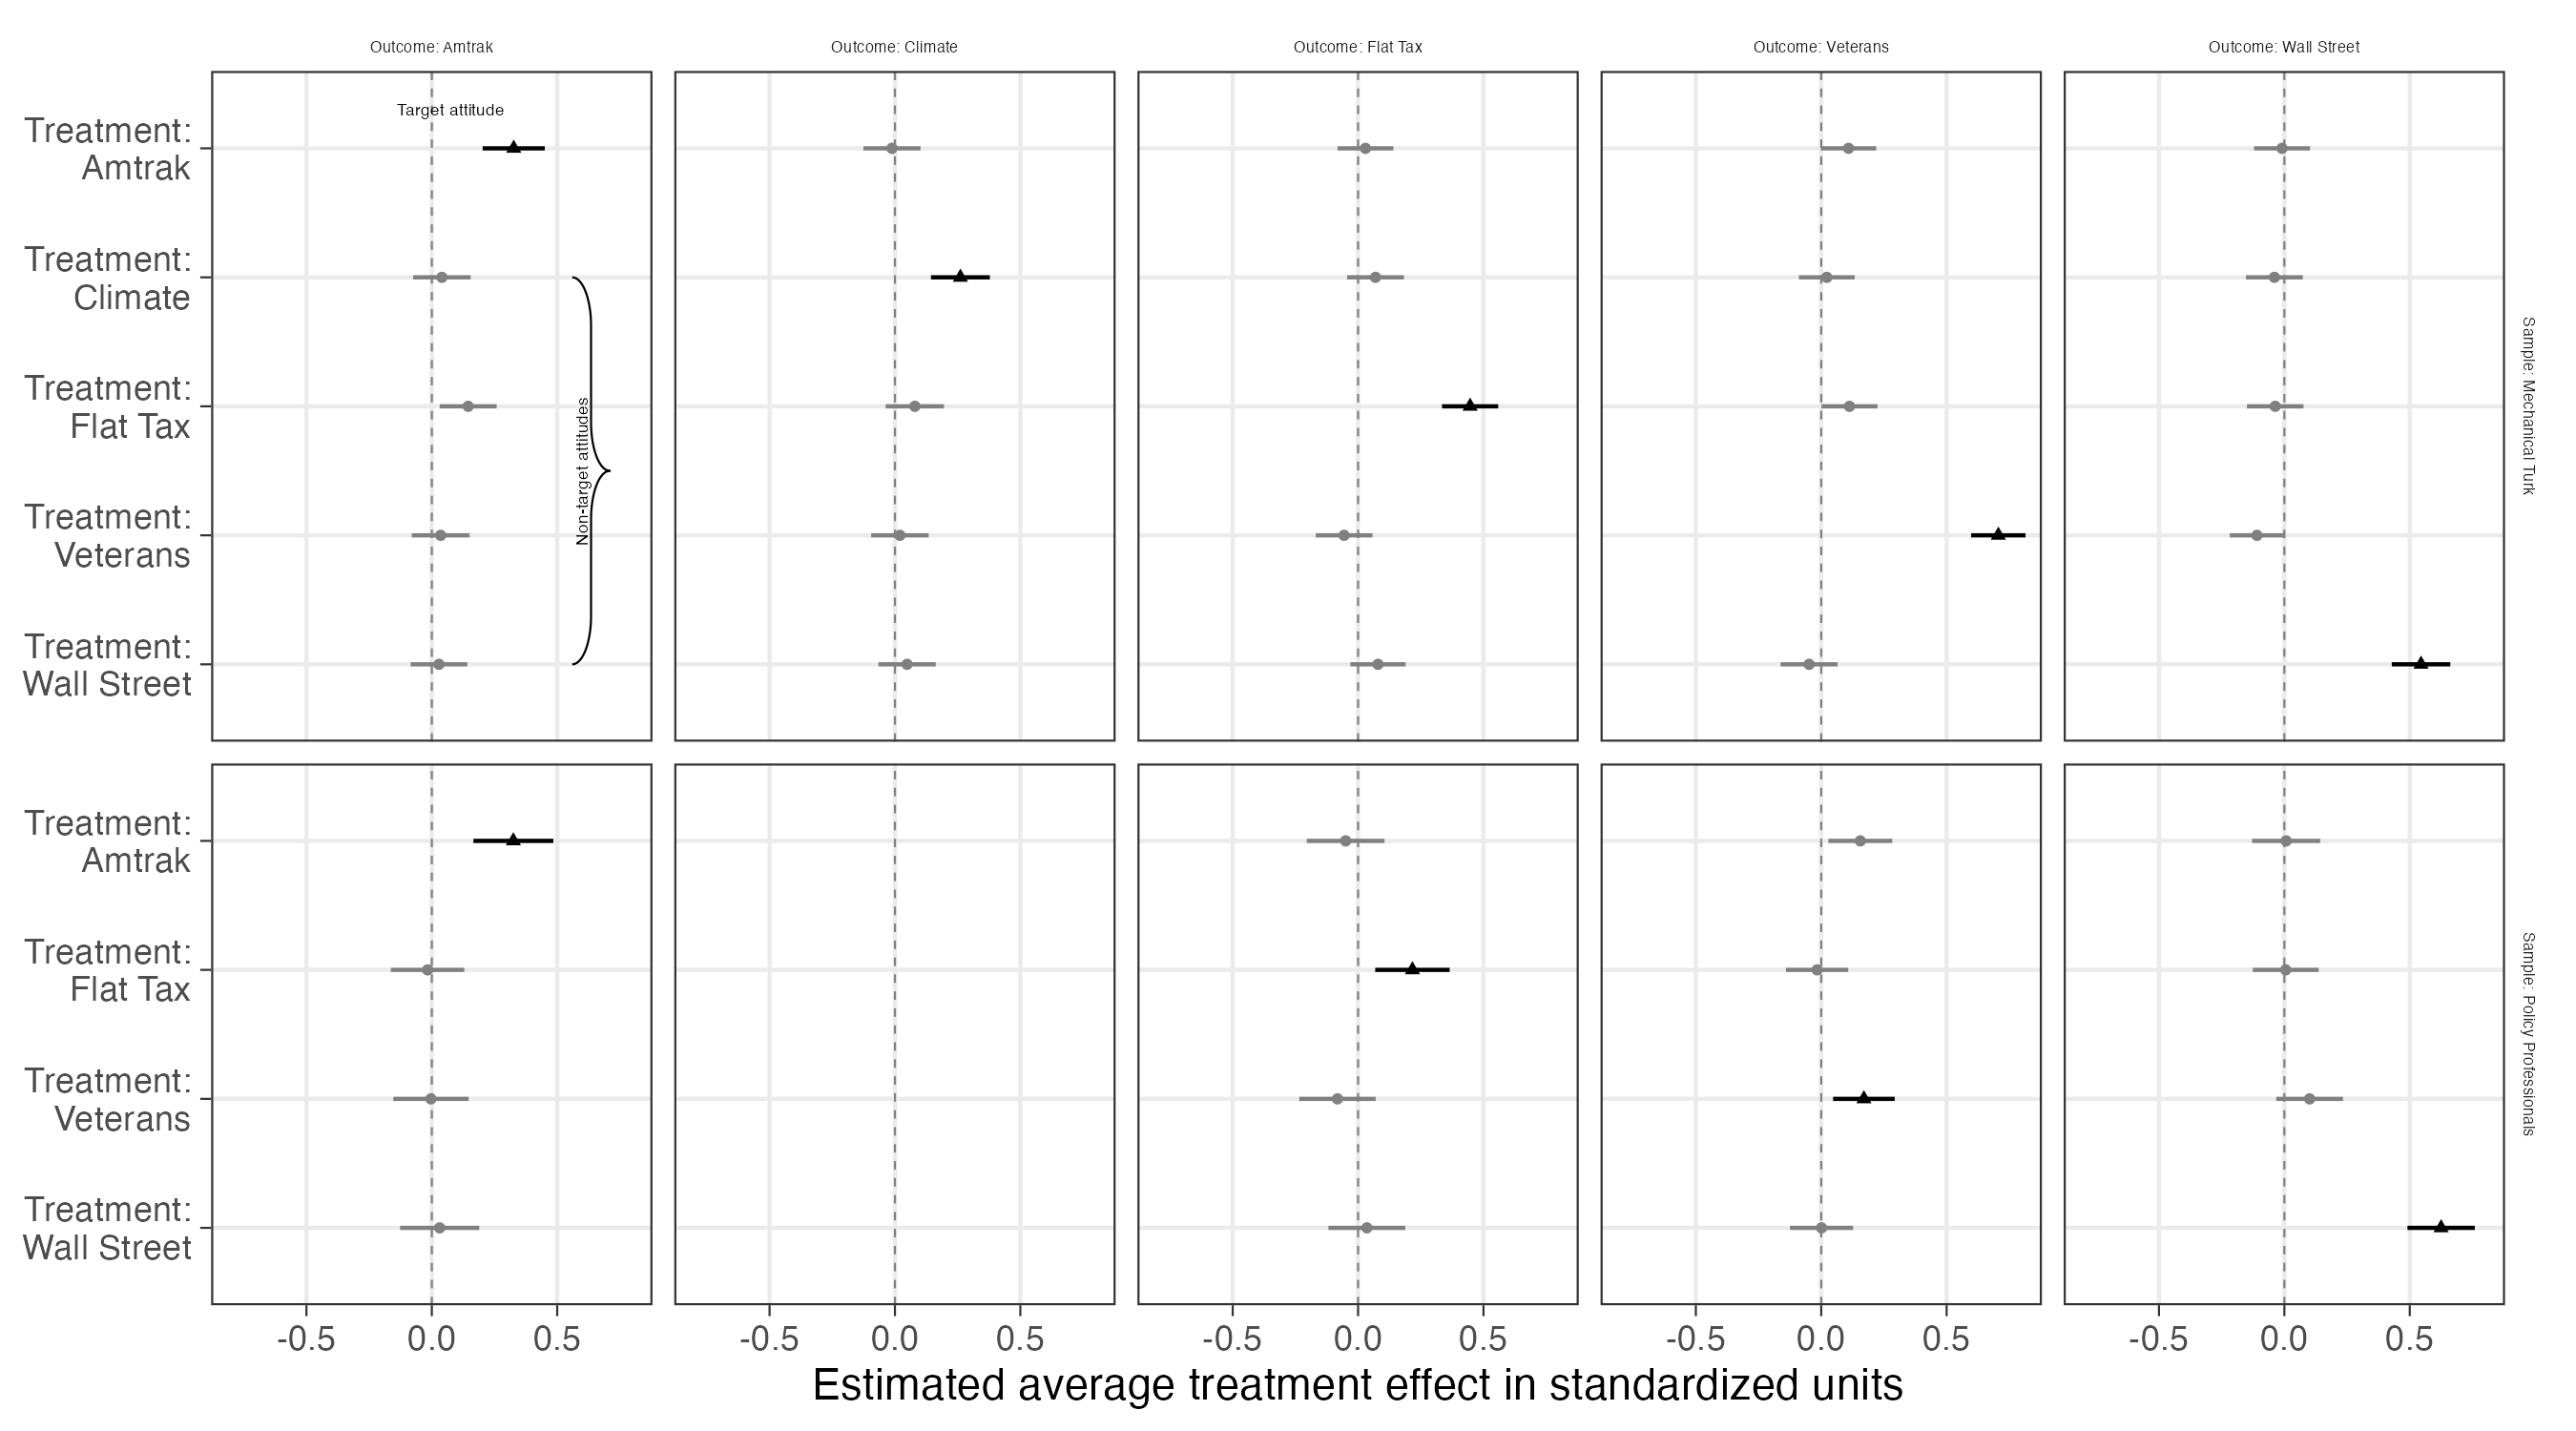

The file beside this chart, header and first rows:
dv_question, sample, term, estimate, std.error, statistic, p.value, conf.low, conf.high, df, outcome, Outcome, Treatment, target, Outcome_label, Treatment_label, Sample
dv_amtrak_1_s_w1, Mechanical Turk Sample, Z_facamtrak, 0.3267, 0.06317, 5.172, 2.439671904155022e-7, 0.2029, 0.4506, 3565, dv_value, Amtrak, Amtrak, Target attitude, Outcome: Amtrak, Treatment:?Amtrak, Sample: Mechanical Turk
dv_amtrak_1_s_w1, Mechanical Turk Sample, Z_facpaul, 0.145, 0.05795, 2.502, 0.01239, 0.03138, 0.2586, 3565, dv_value, Amtrak, Flat Tax, Nontarget attitude, Outcome: Amtrak, Treatment:?Flat Tax, Sample: Mechanical Turk
dv_amtrak_1_s_w1, Mechanical Turk Sample, Z_facveterans, 0.03521, 0.05879, 0.5989, 0.5493, -0.08006, 0.1505, 3565, dv_value, Amtrak, Veterans, Nontarget attitude, Outcome: Amtrak, Treatment:?Veterans, Sample: Mechanical Turk
dv_amtrak_1_s_w1, Mechanical Turk Sample, Z_facwallstreet, 0.0285, 0.05764, 0.4946, 0.6209, -0.0845, 0.1415, 3565, dv_value, Amtrak, Wall Street, Nontarget attitude, Outcome: Amtrak, Treatment:?Wall Street, Sample: Mechanical Turk
dv_amtrak_1_s_w1, Mechanical Turk Sample, Z_facclimate, 0.04027, 0.05851, 0.6883, 0.4913, -0.07445, 0.155, 3565, dv_value, Amtrak, Climate, Nontarget attitude, Outcome: Amtrak, Treatment:?Climate, Sample: Mechanical Turk
dv_amtrak_1_s_w1, Policy Professional Sample, Z_facamtrak, 0.3252, 0.08124, 4.003, 6.474496703661454e-5, 0.1659, 0.4845, 2176, dv_value, Amtrak, Amtrak, Target attitude, Outcome: Amtrak, Treatment:?Amtrak, Sample: Policy Professionals
dv_amtrak_1_s_w1, Policy Professional Sample, Z_facpaul, -0.0169, 0.07472, -0.2262, 0.821, -0.1634, 0.1296, 2176, dv_value, Amtrak, Flat Tax, Nontarget attitude, Outcome: Amtrak, Treatment:?Flat Tax, Sample: Policy Professionals
dv_amtrak_1_s_w1, Policy Professional Sample, Z_facveterans, -0.003326, 0.07658, -0.04343, 0.9654, -0.1535, 0.1469, 2176, dv_value, Amtrak, Veterans, Nontarget attitude, Outcome: Amtrak, Treatment:?Veterans, Sample: Policy Professionals
dv_amtrak_1_s_w1, Policy Professional Sample, Z_facwallstreet, 0.03138, 0.08054, 0.3896, 0.6969, -0.1266, 0.1893, 2176, dv_value, Amtrak, Wall Street, Nontarget attitude, Outcome: Amtrak, Treatment:?Wall Street, Sample: Policy Professionals
dv_climate_1_s_w1, Mechanical Turk Sample, Z_facamtrak, -0.01196, 0.05809, -0.2058, 0.8369, -0.1259, 0.1019, 3565, dv_value, Climate, Amtrak, Nontarget attitude, Outcome: Climate, Treatment:?Amtrak, Sample: Mechanical Turk
dv_climate_1_s_w1, Mechanical Turk Sample, Z_facpaul, 0.07928, 0.05929, 1.337, 0.1812, -0.03696, 0.1955, 3565, dv_value, Climate, Flat Tax, Nontarget attitude, Outcome: Climate, Treatment:?Flat Tax, Sample: Mechanical Turk
dv_climate_1_s_w1, Mechanical Turk Sample, Z_facveterans, 0.01984, 0.05842, 0.3396, 0.7342, -0.09471, 0.1344, 3565, dv_value, Climate, Veterans, Nontarget attitude, Outcome: Climate, Treatment:?Veterans, Sample: Mechanical Turk
dv_climate_1_s_w1, Mechanical Turk Sample, Z_facwallstreet, 0.04839, 0.05824, 0.8308, 0.4061, -0.0658, 0.1626, 3565, dv_value, Climate, Wall Street, Nontarget attitude, Outcome: Climate, Treatment:?Wall Street, Sample: Mechanical Turk
dv_climate_1_s_w1, Mechanical Turk Sample, Z_facclimate, 0.2611, 0.05987, 4.36, 1.3356412356693974e-5, 0.1437, 0.3784, 3565, dv_value, Climate, Climate, Target attitude, Outcome: Climate, Treatment:?Climate, Sample: Mechanical Turk
dv_flat_1_s_w1, Mechanical Turk Sample, Z_facamtrak, 0.02946, 0.05665, 0.5199, 0.6031, -0.08162, 0.1405, 3565, dv_value, Flat Tax, Amtrak, Nontarget attitude, Outcome: Flat Tax, Treatment:?Amtrak, Sample: Mechanical Turk
dv_flat_1_s_w1, Mechanical Turk Sample, Z_facpaul, 0.4468, 0.05716, 7.816, 7.108149626131148e-15, 0.3347, 0.5588, 3565, dv_value, Flat Tax, Flat Tax, Target attitude, Outcome: Flat Tax, Treatment:?Flat Tax, Sample: Mechanical Turk
dv_flat_1_s_w1, Mechanical Turk Sample, Z_facveterans, -0.05583, 0.05768, -0.9678, 0.3332, -0.1689, 0.05727, 3565, dv_value, Flat Tax, Veterans, Nontarget attitude, Outcome: Flat Tax, Treatment:?Veterans, Sample: Mechanical Turk
dv_flat_1_s_w1, Mechanical Turk Sample, Z_facwallstreet, 0.07936, 0.05615, 1.413, 0.1577, -0.03074, 0.1895, 3565, dv_value, Flat Tax, Wall Street, Nontarget attitude, Outcome: Flat Tax, Treatment:?Wall Street, Sample: Mechanical Turk
dv_flat_1_s_w1, Mechanical Turk Sample, Z_facclimate, 0.06952, 0.05779, 1.203, 0.229, -0.04378, 0.1828, 3565, dv_value, Flat Tax, Climate, Nontarget attitude, Outcome: Flat Tax, Treatment:?Climate, Sample: Mechanical Turk
dv_flat_1_s_w1, Policy Professional Sample, Z_facamtrak, -0.04961, 0.07897, -0.6282, 0.53, -0.2045, 0.1053, 2176, dv_value, Flat Tax, Amtrak, Nontarget attitude, Outcome: Flat Tax, Treatment:?Amtrak, Sample: Policy Professionals
dv_flat_1_s_w1, Policy Professional Sample, Z_facpaul, 0.2167, 0.07567, 2.864, 0.004224, 0.06832, 0.3651, 2176, dv_value, Flat Tax, Flat Tax, Target attitude, Outcome: Flat Tax, Treatment:?Flat Tax, Sample: Policy Professionals
dv_flat_1_s_w1, Policy Professional Sample, Z_facveterans, -0.08211, 0.07767, -1.057, 0.2905, -0.2344, 0.0702, 2176, dv_value, Flat Tax, Veterans, Nontarget attitude, Outcome: Flat Tax, Treatment:?Veterans, Sample: Policy Professionals
dv_flat_1_s_w1, Policy Professional Sample, Z_facwallstreet, 0.0351, 0.07817, 0.449, 0.6535, -0.1182, 0.1884, 2176, dv_value, Flat Tax, Wall Street, Nontarget attitude, Outcome: Flat Tax, Treatment:?Wall Street, Sample: Policy Professionals
dv_vets_1_s_w1, Mechanical Turk Sample, Z_facamtrak, 0.109, 0.05621, 1.939, 0.05264, -0.001242, 0.2192, 3565, dv_value, Veterans, Amtrak, Nontarget attitude, Outcome: Veterans, Treatment:?Amtrak, Sample: Mechanical Turk
dv_vets_1_s_w1, Mechanical Turk Sample, Z_facpaul, 0.1125, 0.05707, 1.972, 0.04872, 6.323576909928325e-4, 0.2244, 3565, dv_value, Veterans, Flat Tax, Nontarget attitude, Outcome: Veterans, Treatment:?Flat Tax, Sample: Mechanical Turk
dv_vets_1_s_w1, Mechanical Turk Sample, Z_facveterans, 0.7063, 0.0553, 12.77, 1.4595265049150182e-36, 0.5979, 0.8147, 3565, dv_value, Veterans, Veterans, Target attitude, Outcome: Veterans, Treatment:?Veterans, Sample: Mechanical Turk
dv_vets_1_s_w1, Mechanical Turk Sample, Z_facwallstreet, -0.04835, 0.05801, -0.8335, 0.4046, -0.1621, 0.06538, 3565, dv_value, Veterans, Wall Street, Nontarget attitude, Outcome: Veterans, Treatment:?Wall Street, Sample: Mechanical Turk
dv_vets_1_s_w1, Mechanical Turk Sample, Z_facclimate, 0.02232, 0.05671, 0.3936, 0.6939, -0.08887, 0.1335, 3565, dv_value, Veterans, Climate, Nontarget attitude, Outcome: Veterans, Treatment:?Climate, Sample: Mechanical Turk
dv_vets_1_s_w1, Policy Professional Sample, Z_facamtrak, 0.156, 0.06491, 2.403, 0.01636, 0.02867, 0.2833, 2176, dv_value, Veterans, Amtrak, Nontarget attitude, Outcome: Veterans, Treatment:?Amtrak, Sample: Policy Professionals
dv_vets_1_s_w1, Policy Professional Sample, Z_facpaul, -0.01652, 0.06333, -0.2608, 0.7943, -0.1407, 0.1077, 2176, dv_value, Veterans, Flat Tax, Nontarget attitude, Outcome: Veterans, Treatment:?Flat Tax, Sample: Policy Professionals
dv_vets_1_s_w1, Policy Professional Sample, Z_facveterans, 0.1702, 0.06267, 2.717, 0.006648, 0.04735, 0.2931, 2176, dv_value, Veterans, Veterans, Target attitude, Outcome: Veterans, Treatment:?Veterans, Sample: Policy Professionals
dv_vets_1_s_w1, Policy Professional Sample, Z_facwallstreet, 0.001274, 0.06413, 0.01986, 0.9842, -0.1245, 0.127, 2176, dv_value, Veterans, Wall Street, Nontarget attitude, Outcome: Veterans, Treatment:?Wall Street, Sample: Policy Professionals
dv_wall_1_s_w1, Mechanical Turk Sample, Z_facamtrak, -0.00933, 0.05689, -0.164, 0.8697, -0.1209, 0.1022, 3565, dv_value, Wall Street, Amtrak, Nontarget attitude, Outcome: Wall Street, Treatment:?Amtrak, Sample: Mechanical Turk
dv_wall_1_s_w1, Mechanical Turk Sample, Z_facpaul, -0.03642, 0.05753, -0.6331, 0.5267, -0.1492, 0.07638, 3565, dv_value, Wall Street, Flat Tax, Nontarget attitude, Outcome: Wall Street, Treatment:?Flat Tax, Sample: Mechanical Turk
dv_wall_1_s_w1, Mechanical Turk Sample, Z_facveterans, -0.1092, 0.05528, -1.976, 0.04822, -0.2176, -8.560950579540871e-4, 3565, dv_value, Wall Street, Veterans, Nontarget attitude, Outcome: Wall Street, Treatment:?Veterans, Sample: Mechanical Turk
dv_wall_1_s_w1, Mechanical Turk Sample, Z_facwallstreet, 0.545, 0.05952, 9.156, 8.843491414433548e-20, 0.4283, 0.6617, 3565, dv_value, Wall Street, Wall Street, Target attitude, Outcome: Wall Street, Treatment:?Wall Street, Sample: Mechanical Turk
dv_wall_1_s_w1, Mechanical Turk Sample, Z_facclimate, -0.03979, 0.05783, -0.688, 0.4915, -0.1532, 0.0736, 3565, dv_value, Wall Street, Climate, Nontarget attitude, Outcome: Wall Street, Treatment:?Climate, Sample: Mechanical Turk
dv_wall_1_s_w1, Policy Professional Sample, Z_facamtrak, 0.007001, 0.06919, 0.1012, 0.9194, -0.1287, 0.1427, 2176, dv_value, Wall Street, Amtrak, Nontarget attitude, Outcome: Wall Street, Treatment:?Amtrak, Sample: Policy Professionals
dv_wall_1_s_w1, Policy Professional Sample, Z_facpaul, 0.005494, 0.06693, 0.08208, 0.9346, -0.1258, 0.1368, 2176, dv_value, Wall Street, Flat Tax, Nontarget attitude, Outcome: Wall Street, Treatment:?Flat Tax, Sample: Policy Professionals
dv_wall_1_s_w1, Policy Professional Sample, Z_facveterans, 0.1007, 0.06786, 1.484, 0.1379, -0.03236, 0.2338, 2176, dv_value, Wall Street, Veterans, Nontarget attitude, Outcome: Wall Street, Treatment:?Veterans, Sample: Policy Professionals
dv_wall_1_s_w1, Policy Professional Sample, Z_facwallstreet, 0.6251, 0.06847, 9.13, 1.5209295142097437e-19, 0.4909, 0.7594, 2176, dv_value, Wall Street, Wall Street, Target attitude, Outcome: Wall Street, Treatment:?Wall Street, Sample: Policy Professionals
